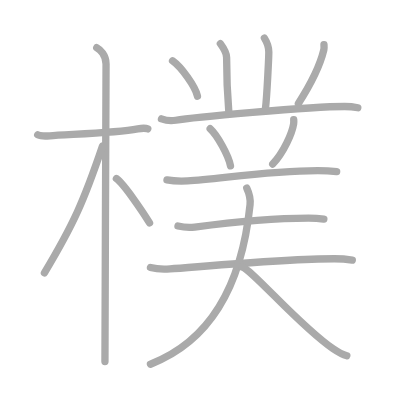
t = 0.00 s
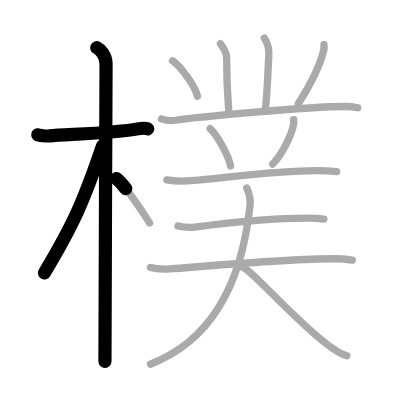
t = 3.25 s
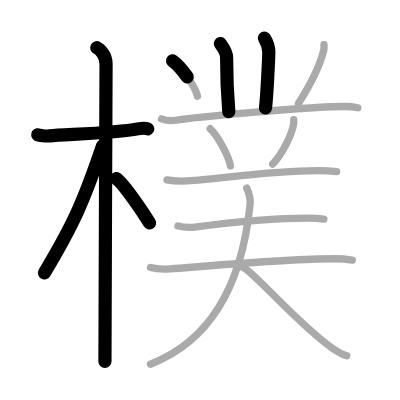
t = 6.50 s
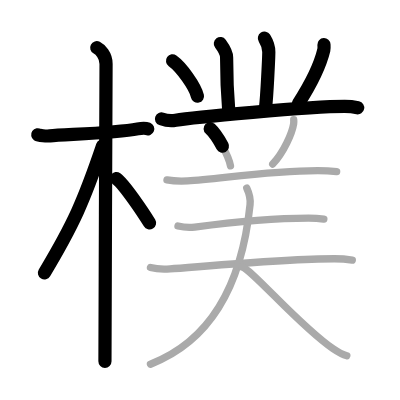
t = 9.50 s
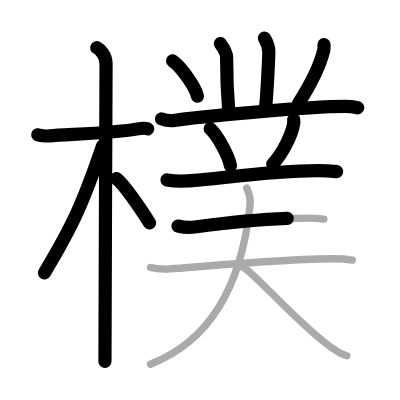
t = 12.75 s
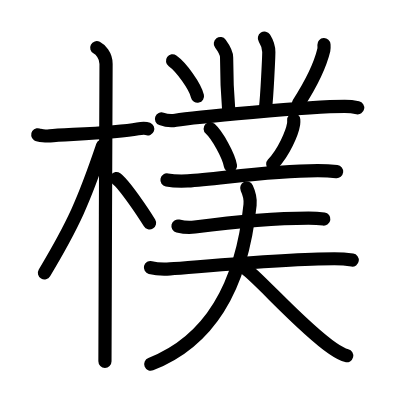
t = 16.00 s

The animated SVG that drew these frames (rendered in a browser with its animation timeline set to each time). Animation: 16 SMIL elements (animate=16); one cycle of 16.00 s.

<?xml version="1.0" standalone="no"?>
<!DOCTYPE svg PUBLIC "-//W3C//DTD SVG 1.1//EN"   "http://www.w3.org/Graphics/SVG/1.1/DTD/svg11.dtd">
<svg width="400px" height="400px"  version="1.1" xmlns="http://www.w3.org/2000/svg">
  <defs>
    <marker id="Triangle" viewBox="0 0 10 10" refX="0" refY="5" markerUnits="strokeWidth" markerWidth="3" style="stroke-opacity:0%;fill:#aaaaaa;" markerHeight="2" orient="auto">
      <path d="M 0 0 L 10 5 L 0 10 z" />
    </marker>
    
    <marker id="Arrow" viewBox="0 0 10 10" refX="5" refY="5" markerUnits="strokeWidth" markerWidth="1.8" style="stroke-opacity:0%;fill:#770000;" markerHeight="2" orient="auto">
      <path d="M 0 4 L 6 4 L 4 1 L 10 5 L 4 9 L 6 6 L 0 6 z" />
        <circle cx="5" cy="5" r="5" />
      </marker>
    
    <marker id="TriangleRed" viewBox="0 0 10 10" refX="0" refY="5" markerUnits="strokeWidth" markerWidth="3" style="stroke-opacity:0%;fill:#CC0000;" markerHeight="2" orient="auto">
      <path d="M 0 0 L 10 5 L 0 10 z" />
    </marker>
    
    <marker id="ArrowRed" viewBox="0 0 10 10" refX="5" refY="5" markerUnits="strokeWidth" markerWidth="1.8" style="stroke-opacity:0%;fill:#CC0000;" markerHeight="2" orient="auto">
      <path d="M 0 4 L 6 4 L 4 1 L 10 5 L 4 9 L 6 6 L 0 6 z" />
        <circle cx="5" cy="5" r="5" />
      </marker>
    
  </defs>
  
  <path style="fill:#ffffff; fill-opacity:100%; fill-rule:evenodd; stroke-width:0;" d="M 0 0 L 400px 0 L 400px 400px L 0 400px L 0 0" />

  <g transform="scale(3.6697247706422 3.6697247706422)">
<path style="fill:none; fill-opacity:0%; fill-rule:evenodd; stroke:#aaaaaa; stroke-opacity:100%; stroke-width: 1.5pt; stroke-linejoin:round; stroke-linecap:round;" d="M10.28 36.72c0.35 0.24 2.39 0.41 3.31 0.31c3.94-0.41 17.62-0.71 23.95-1.91c0.92-0.17 2.15-0.24 2.73 0"></path>
<path style="fill:none; fill-opacity:0%; fill-rule:evenodd; stroke:#aaaaaa; stroke-opacity:100%; stroke-width: 1.5pt; stroke-linejoin:round; stroke-linecap:round;" d="M26.36 13c0.91 0.47 2.54 2 2.54 4.42c0 0.95-0.3 72.83-0.3 81.08"></path>
<path style="fill:none; fill-opacity:0%; fill-rule:evenodd; stroke:#aaaaaa; stroke-opacity:100%; stroke-width: 1.5pt; stroke-linejoin:round; stroke-linecap:round;" d="M27.94 39.78c-5.1 15.04-7.94 21.4-15.83 34.56"></path>
<path style="fill:none; fill-opacity:0%; fill-rule:evenodd; stroke:#aaaaaa; stroke-opacity:100%; stroke-width: 1.5pt; stroke-linejoin:round; stroke-linecap:round;" d="M31.72 48.65c2.08 1.5 7.27 9.2 9.03 12.1"></path>
<path style="fill:none; fill-opacity:0%; fill-rule:evenodd; stroke:#aaaaaa; stroke-opacity:100%; stroke-width: 1.5pt; stroke-linejoin:round; stroke-linecap:round;" d="M60.05 11.89c1 1.36 1.7 2.67 1.7 3.76c0 3.35 0.25 10.6 0.6 14.77"></path>
<path style="fill:none; fill-opacity:0%; fill-rule:evenodd; stroke:#aaaaaa; stroke-opacity:100%; stroke-width: 1.5pt; stroke-linejoin:round; stroke-linecap:round;" d="M72.05 10.39c1 1.59 1.2 2.54 1.2 3.81c0 1.27-0.5 12.05-0.9 15.21"></path>
<path style="fill:none; fill-opacity:0%; fill-rule:evenodd; stroke:#aaaaaa; stroke-opacity:100%; stroke-width: 1.5pt; stroke-linejoin:round; stroke-linecap:round;" d="M47.02 16.58c2.4 1.7 6.19 6.99 6.79 9.63"></path>
<path style="fill:none; fill-opacity:0%; fill-rule:evenodd; stroke:#aaaaaa; stroke-opacity:100%; stroke-width: 1.5pt; stroke-linejoin:round; stroke-linecap:round;" d="M88.28 12.14c0.02 0.37 0.08 0.95-0.04 1.47c-0.99 4.13-3.74 9.63-6.93 14.6"></path>
<path style="fill:none; fill-opacity:0%; fill-rule:evenodd; stroke:#aaaaaa; stroke-opacity:100%; stroke-width: 1.5pt; stroke-linejoin:round; stroke-linecap:round;" d="M44 32.4c1.02 0.37 2.9 0.55 3.9 0.37c4.12-0.72 36.35-3.76 46.03-3.76c1.7 0 2.72 0.18 3.57 0.36"></path>
<path style="fill:none; fill-opacity:0%; fill-rule:evenodd; stroke:#aaaaaa; stroke-opacity:100%; stroke-width: 1.5pt; stroke-linejoin:round; stroke-linecap:round;" d="M57.27 35.08c1.96 1.79 5.05 7.35 5.54 10.13"></path>
<path style="fill:none; fill-opacity:0%; fill-rule:evenodd; stroke:#aaaaaa; stroke-opacity:100%; stroke-width: 1.5pt; stroke-linejoin:round; stroke-linecap:round;" d="M80.04 32.64c0.02 0.28 0.03 0.73-0.03 1.14c-0.39 2.41-2.63 7.69-5.7 10.93"></path>
<path style="fill:none; fill-opacity:0%; fill-rule:evenodd; stroke:#aaaaaa; stroke-opacity:100%; stroke-width: 1.5pt; stroke-linejoin:round; stroke-linecap:round;" d="M45.5 49.03c1.47 0.28 4.17 0.35 5.64 0.28c8.09-0.39 21.46-2.82 35.45-2.82c2.46 0 3.93 0.13 5.15 0.27"></path>
<path style="fill:none; fill-opacity:0%; fill-rule:evenodd; stroke:#aaaaaa; stroke-opacity:100%; stroke-width: 1.5pt; stroke-linejoin:round; stroke-linecap:round;" d="M48.5 61.59c1.19 0.28 3.39 0.43 4.56 0.28c8.44-1.12 19.69-2.45 31.02-2.45c1.99 0 3.18 0.13 4.17 0.27"></path>
<path style="fill:none; fill-opacity:0%; fill-rule:evenodd; stroke:#aaaaaa; stroke-opacity:100%; stroke-width: 1.5pt; stroke-linejoin:round; stroke-linecap:round;" d="M41 72.9c1.4 0.37 3.95 0.47 5.35 0.37c7.66-0.52 31.51-2.76 44.77-2.76c2.32 0 3.72 0.18 4.88 0.36"></path>
<path style="fill:none; fill-opacity:0%; fill-rule:evenodd; stroke:#aaaaaa; stroke-opacity:100%; stroke-width: 1.5pt; stroke-linejoin:round; stroke-linecap:round;" d="M67.24 51.25c0.49 1.04 1.07 2.9 0.9 4.54C66.5 71.75 61 91.5 41 99.25"></path>
<path style="fill:none; fill-opacity:0%; fill-rule:evenodd; stroke:#aaaaaa; stroke-opacity:100%; stroke-width: 1.5pt; stroke-linejoin:round; stroke-linecap:round;" d="M65.9 72.73c2.65 0.57 15.57 15.95 24.79 22.25c1.43 0.98 2.48 1.63 3.82 1.96"></path>

<path style="fill:none; fill-opacity:0%; fill-rule:evenodd; stroke:#000000; stroke-opacity:100%; stroke-width: 2.7pt; stroke-linejoin:round; stroke-linecap:round;" d="M10.28 36.72c0.35 0.24 2.39 0.41 3.31 0.31c3.94-0.41 17.62-0.71 23.95-1.91c0.92-0.17 2.15-0.24 2.73 0" pathLength="100" stroke-dashoffset="100" stroke-dasharray="100 105"><animate id="dashAnim1" attributeName="stroke-dashoffset" from="100" to="0" dur="1s" calcMode="linear" fill="freeze"/></path>
<path style="fill:none; fill-opacity:0%; fill-rule:evenodd; stroke:#000000; stroke-opacity:100%; stroke-width: 2.7pt; stroke-linejoin:round; stroke-linecap:round;" d="M26.36 13c0.91 0.47 2.54 2 2.54 4.42c0 0.95-0.3 72.83-0.3 81.08" pathLength="100" stroke-dashoffset="100" stroke-dasharray="100 105"><animate id="dashAnim2" attributeName="stroke-dashoffset" from="100" to="0" dur="1s" calcMode="linear" begin="dashAnim1.end" fill="freeze"/></path>
<path style="fill:none; fill-opacity:0%; fill-rule:evenodd; stroke:#000000; stroke-opacity:100%; stroke-width: 2.7pt; stroke-linejoin:round; stroke-linecap:round;" d="M27.94 39.78c-5.1 15.04-7.94 21.4-15.83 34.56" pathLength="100" stroke-dashoffset="100" stroke-dasharray="100 105"><animate id="dashAnim3" attributeName="stroke-dashoffset" from="100" to="0" dur="1s" calcMode="linear" begin="dashAnim2.end" fill="freeze"/></path>
<path style="fill:none; fill-opacity:0%; fill-rule:evenodd; stroke:#000000; stroke-opacity:100%; stroke-width: 2.7pt; stroke-linejoin:round; stroke-linecap:round;" d="M31.72 48.65c2.08 1.5 7.27 9.2 9.03 12.1" pathLength="100" stroke-dashoffset="100" stroke-dasharray="100 105"><animate id="dashAnim4" attributeName="stroke-dashoffset" from="100" to="0" dur="1s" calcMode="linear" begin="dashAnim3.end" fill="freeze"/></path>
<path style="fill:none; fill-opacity:0%; fill-rule:evenodd; stroke:#000000; stroke-opacity:100%; stroke-width: 2.7pt; stroke-linejoin:round; stroke-linecap:round;" d="M60.05 11.89c1 1.36 1.7 2.67 1.7 3.76c0 3.35 0.25 10.6 0.6 14.77" pathLength="100" stroke-dashoffset="100" stroke-dasharray="100 105"><animate id="dashAnim5" attributeName="stroke-dashoffset" from="100" to="0" dur="1s" calcMode="linear" begin="dashAnim4.end" fill="freeze"/></path>
<path style="fill:none; fill-opacity:0%; fill-rule:evenodd; stroke:#000000; stroke-opacity:100%; stroke-width: 2.7pt; stroke-linejoin:round; stroke-linecap:round;" d="M72.05 10.39c1 1.59 1.2 2.54 1.2 3.81c0 1.27-0.5 12.05-0.9 15.21" pathLength="100" stroke-dashoffset="100" stroke-dasharray="100 105"><animate id="dashAnim6" attributeName="stroke-dashoffset" from="100" to="0" dur="1s" calcMode="linear" begin="dashAnim5.end" fill="freeze"/></path>
<path style="fill:none; fill-opacity:0%; fill-rule:evenodd; stroke:#000000; stroke-opacity:100%; stroke-width: 2.7pt; stroke-linejoin:round; stroke-linecap:round;" d="M47.02 16.58c2.4 1.7 6.19 6.99 6.79 9.63" pathLength="100" stroke-dashoffset="100" stroke-dasharray="100 105"><animate id="dashAnim7" attributeName="stroke-dashoffset" from="100" to="0" dur="1s" calcMode="linear" begin="dashAnim6.end" fill="freeze"/></path>
<path style="fill:none; fill-opacity:0%; fill-rule:evenodd; stroke:#000000; stroke-opacity:100%; stroke-width: 2.7pt; stroke-linejoin:round; stroke-linecap:round;" d="M88.28 12.14c0.02 0.37 0.08 0.95-0.04 1.47c-0.99 4.13-3.74 9.63-6.93 14.6" pathLength="100" stroke-dashoffset="100" stroke-dasharray="100 105"><animate id="dashAnim8" attributeName="stroke-dashoffset" from="100" to="0" dur="1s" calcMode="linear" begin="dashAnim7.end" fill="freeze"/></path>
<path style="fill:none; fill-opacity:0%; fill-rule:evenodd; stroke:#000000; stroke-opacity:100%; stroke-width: 2.7pt; stroke-linejoin:round; stroke-linecap:round;" d="M44 32.4c1.02 0.37 2.9 0.55 3.9 0.37c4.12-0.72 36.35-3.76 46.03-3.76c1.7 0 2.72 0.18 3.57 0.36" pathLength="100" stroke-dashoffset="100" stroke-dasharray="100 105"><animate id="dashAnim9" attributeName="stroke-dashoffset" from="100" to="0" dur="1s" calcMode="linear" begin="dashAnim8.end" fill="freeze"/></path>
<path style="fill:none; fill-opacity:0%; fill-rule:evenodd; stroke:#000000; stroke-opacity:100%; stroke-width: 2.7pt; stroke-linejoin:round; stroke-linecap:round;" d="M57.27 35.08c1.96 1.79 5.05 7.35 5.54 10.13" pathLength="100" stroke-dashoffset="100" stroke-dasharray="100 105"><animate id="dashAnim10" attributeName="stroke-dashoffset" from="100" to="0" dur="1s" calcMode="linear" begin="dashAnim9.end" fill="freeze"/></path>
<path style="fill:none; fill-opacity:0%; fill-rule:evenodd; stroke:#000000; stroke-opacity:100%; stroke-width: 2.7pt; stroke-linejoin:round; stroke-linecap:round;" d="M80.04 32.64c0.02 0.28 0.03 0.73-0.03 1.14c-0.39 2.41-2.63 7.69-5.7 10.93" pathLength="100" stroke-dashoffset="100" stroke-dasharray="100 105"><animate id="dashAnim11" attributeName="stroke-dashoffset" from="100" to="0" dur="1s" calcMode="linear" begin="dashAnim10.end" fill="freeze"/></path>
<path style="fill:none; fill-opacity:0%; fill-rule:evenodd; stroke:#000000; stroke-opacity:100%; stroke-width: 2.7pt; stroke-linejoin:round; stroke-linecap:round;" d="M45.5 49.03c1.47 0.28 4.17 0.35 5.64 0.28c8.09-0.39 21.46-2.82 35.45-2.82c2.46 0 3.93 0.13 5.15 0.27" pathLength="100" stroke-dashoffset="100" stroke-dasharray="100 105"><animate id="dashAnim12" attributeName="stroke-dashoffset" from="100" to="0" dur="1s" calcMode="linear" begin="dashAnim11.end" fill="freeze"/></path>
<path style="fill:none; fill-opacity:0%; fill-rule:evenodd; stroke:#000000; stroke-opacity:100%; stroke-width: 2.7pt; stroke-linejoin:round; stroke-linecap:round;" d="M48.5 61.59c1.19 0.28 3.39 0.43 4.56 0.28c8.44-1.12 19.69-2.45 31.02-2.45c1.99 0 3.18 0.13 4.17 0.27" pathLength="100" stroke-dashoffset="100" stroke-dasharray="100 105"><animate id="dashAnim13" attributeName="stroke-dashoffset" from="100" to="0" dur="1s" calcMode="linear" begin="dashAnim12.end" fill="freeze"/></path>
<path style="fill:none; fill-opacity:0%; fill-rule:evenodd; stroke:#000000; stroke-opacity:100%; stroke-width: 2.7pt; stroke-linejoin:round; stroke-linecap:round;" d="M41 72.9c1.4 0.37 3.95 0.47 5.35 0.37c7.66-0.52 31.51-2.76 44.77-2.76c2.32 0 3.72 0.18 4.88 0.36" pathLength="100" stroke-dashoffset="100" stroke-dasharray="100 105"><animate id="dashAnim14" attributeName="stroke-dashoffset" from="100" to="0" dur="1s" calcMode="linear" begin="dashAnim13.end" fill="freeze"/></path>
<path style="fill:none; fill-opacity:0%; fill-rule:evenodd; stroke:#000000; stroke-opacity:100%; stroke-width: 2.7pt; stroke-linejoin:round; stroke-linecap:round;" d="M67.24 51.25c0.49 1.04 1.07 2.9 0.9 4.54C66.5 71.75 61 91.5 41 99.25" pathLength="100" stroke-dashoffset="100" stroke-dasharray="100 105"><animate id="dashAnim15" attributeName="stroke-dashoffset" from="100" to="0" dur="1s" calcMode="linear" begin="dashAnim14.end" fill="freeze"/></path>
<path style="fill:none; fill-opacity:0%; fill-rule:evenodd; stroke:#000000; stroke-opacity:100%; stroke-width: 2.7pt; stroke-linejoin:round; stroke-linecap:round;" d="M65.9 72.73c2.65 0.57 15.57 15.95 24.79 22.25c1.43 0.98 2.48 1.63 3.82 1.96" pathLength="100" stroke-dashoffset="100" stroke-dasharray="100 105"><animate id="dashAnim16" attributeName="stroke-dashoffset" from="100" to="0" dur="1s" calcMode="linear" begin="dashAnim15.end" fill="freeze"/></path>

</g>

</svg>  
          
